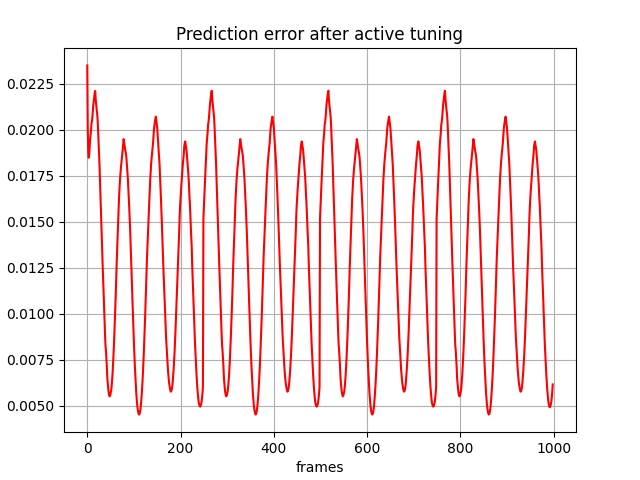

The data file committed next to this chart (first rows):
, 0
0, 0.02348
1, 0.02012
2, 0.01881
3, 0.01847
4, 0.01862
5, 0.01898
6, 0.01945
7, 0.01968
8, 0.01993
9, 0.02032
10, 0.02046
11, 0.02068
12, 0.02105
13, 0.02137
14, 0.02159
15, 0.02181
16, 0.022
17, 0.0221
18, 0.02165
19, 0.02137
20, 0.02112
21, 0.0209
22, 0.02061
23, 0.02009
24, 0.01941
25, 0.01882
26, 0.01824
27, 0.01742
28, 0.01658
29, 0.01586
30, 0.01499
31, 0.01416
32, 0.01343
33, 0.01262
34, 0.01194
35, 0.01115
36, 0.01036
37, 0.009584
38, 0.008929
39, 0.008289
40, 0.007999
41, 0.007561
42, 0.007105
43, 0.006485
44, 0.006162
45, 0.005905
46, 0.005699
47, 0.005555
48, 0.005508
49, 0.005547
50, 0.00568
51, 0.005784
52, 0.005994
53, 0.006296
54, 0.006651
55, 0.007094
56, 0.007616
57, 0.008193
58, 0.008837
59, 0.009538
... 939 more rows
